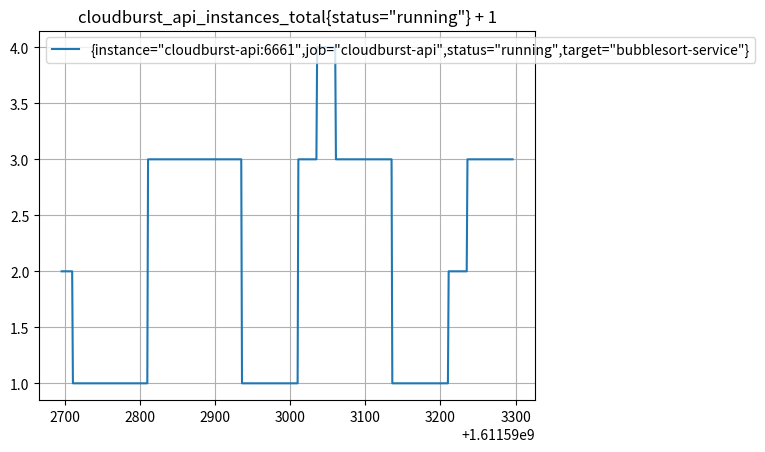

The matplotlib source for this figure:
import matplotlib.pyplot as plot

t = [1611592696, 1611592697, 1611592698, 1611592699, 1611592700, 1611592701, 1611592702, 1611592703, 1611592704, 1611592705, 1611592706, 1611592707, 1611592708, 1611592709, 1611592710, 1611592711, 1611592712, 1611592713, 1611592714, 1611592715, 1611592716, 1611592717, 1611592718, 1611592719, 1611592720, 1611592721, 1611592722, 1611592723, 1611592724, 1611592725, 1611592726, 1611592727, 1611592728, 1611592729, 1611592730, 1611592731, 1611592732, 1611592733, 1611592734, 1611592735, 1611592736, 1611592737, 1611592738, 1611592739, 1611592740, 1611592741, 1611592742, 1611592743, 1611592744, 1611592745, 1611592746, 1611592747, 1611592748, 1611592749, 1611592750, 1611592751, 1611592752, 1611592753, 1611592754, 1611592755, 1611592756, 1611592757, 1611592758, 1611592759, 1611592760, 1611592761, 1611592762, 1611592763, 1611592764, 1611592765, 1611592766, 1611592767, 1611592768, 1611592769, 1611592770, 1611592771, 1611592772, 1611592773, 1611592774, 1611592775, 1611592776, 1611592777, 1611592778, 1611592779, 1611592780, 1611592781, 1611592782, 1611592783, 1611592784, 1611592785, 1611592786, 1611592787, 1611592788, 1611592789, 1611592790, 1611592791, 1611592792, 1611592793, 1611592794, 1611592795, 1611592796, 1611592797, 1611592798, 1611592799, 1611592800, 1611592801, 1611592802, 1611592803, 1611592804, 1611592805, 1611592806, 1611592807, 1611592808, 1611592809, 1611592810, 1611592811, 1611592812, 1611592813, 1611592814, 1611592815, 1611592816, 1611592817, 1611592818, 1611592819, 1611592820, 1611592821, 1611592822, 1611592823, 1611592824, 1611592825, 1611592826, 1611592827, 1611592828, 1611592829, 1611592830, 1611592831, 1611592832, 1611592833, 1611592834, 1611592835, 1611592836, 1611592837, 1611592838, 1611592839, 1611592840, 1611592841, 1611592842, 1611592843, 1611592844, 1611592845, 1611592846, 1611592847, 1611592848, 1611592849, 1611592850, 1611592851, 1611592852, 1611592853, 1611592854, 1611592855, 1611592856, 1611592857, 1611592858, 1611592859, 1611592860, 1611592861, 1611592862, 1611592863, 1611592864, 1611592865, 1611592866, 1611592867, 1611592868, 1611592869, 1611592870, 1611592871, 1611592872, 1611592873, 1611592874, 1611592875, 1611592876, 1611592877, 1611592878, 1611592879, 1611592880, 1611592881, 1611592882, 1611592883, 1611592884, 1611592885, 1611592886, 1611592887, 1611592888, 1611592889, 1611592890, 1611592891, 1611592892, 1611592893, 1611592894, 1611592895, 1611592896, 1611592897, 1611592898, 1611592899, 1611592900, 1611592901, 1611592902, 1611592903, 1611592904, 1611592905, 1611592906, 1611592907, 1611592908, 1611592909, 1611592910, 1611592911, 1611592912, 1611592913, 1611592914, 1611592915, 1611592916, 1611592917, 1611592918, 1611592919, 1611592920, 1611592921, 1611592922, 1611592923, 1611592924, 1611592925, 1611592926, 1611592927, 1611592928, 1611592929, 1611592930, 1611592931, 1611592932, 1611592933, 1611592934, 1611592935, 1611592936, 1611592937, 1611592938, 1611592939, 1611592940, 1611592941, 1611592942, 1611592943, 1611592944, 1611592945, 1611592946, 1611592947, 1611592948, 1611592949, 1611592950, 1611592951, 1611592952, 1611592953, 1611592954, 1611592955, 1611592956, 1611592957, 1611592958, 1611592959, 1611592960, 1611592961, 1611592962, 1611592963, 1611592964, 1611592965, 1611592966, 1611592967, 1611592968, 1611592969, 1611592970, 1611592971, 1611592972, 1611592973, 1611592974, 1611592975, 1611592976, 1611592977, 1611592978, 1611592979, 1611592980, 1611592981, 1611592982, 1611592983, 1611592984, 1611592985, 1611592986, 1611592987, 1611592988, 1611592989, 1611592990, 1611592991, 1611592992, 1611592993, 1611592994, 1611592995, 1611592996, 1611592997, 1611592998, 1611592999, 1611593000, 1611593001, 1611593002, 1611593003, 1611593004, 1611593005, 1611593006, 1611593007, 1611593008, 1611593009, 1611593010, 1611593011, 1611593012, 1611593013, 1611593014, 1611593015, 1611593016, 1611593017, 1611593018, 1611593019, 1611593020, 1611593021, 1611593022, 1611593023, 1611593024, 1611593025, 1611593026, 1611593027, 1611593028, 1611593029, 1611593030, 1611593031, 1611593032, 1611593033, 1611593034, 1611593035, 1611593036, 1611593037, 1611593038, 1611593039, 1611593040, 1611593041, 1611593042, 1611593043, 1611593044, 1611593045, 1611593046, 1611593047, 1611593048, 1611593049, 1611593050, 1611593051, 1611593052, 1611593053, 1611593054, 1611593055, 1611593056, 1611593057, 1611593058, 1611593059, 1611593060, 1611593061, 1611593062, 1611593063, 1611593064, 1611593065, 1611593066, 1611593067, 1611593068, 1611593069, 1611593070, 1611593071, 1611593072, 1611593073, 1611593074, 1611593075, 1611593076, 1611593077, 1611593078, 1611593079, 1611593080, 1611593081, 1611593082, 1611593083, 1611593084, 1611593085, 1611593086, 1611593087, 1611593088, 1611593089, 1611593090, 1611593091, 1611593092, 1611593093, 1611593094, 1611593095, 1611593096, 1611593097, 1611593098, 1611593099, 1611593100, 1611593101, 1611593102, 1611593103, 1611593104, 1611593105, 1611593106, 1611593107, 1611593108, 1611593109, 1611593110, 1611593111, 1611593112, 1611593113, 1611593114, 1611593115, 1611593116, 1611593117, 1611593118, 1611593119, 1611593120, 1611593121, 1611593122, 1611593123, 1611593124, 1611593125, 1611593126, 1611593127, 1611593128, 1611593129, 1611593130, 1611593131, 1611593132, 1611593133, 1611593134, 1611593135, 1611593136, 1611593137, 1611593138, 1611593139, 1611593140, 1611593141, 1611593142, 1611593143, 1611593144, 1611593145, 1611593146, 1611593147, 1611593148, 1611593149, 1611593150, 1611593151, 1611593152, 1611593153, 1611593154, 1611593155, 1611593156, 1611593157, 1611593158, 1611593159, 1611593160, 1611593161, 1611593162, 1611593163, 1611593164, 1611593165, 1611593166, 1611593167, 1611593168, 1611593169, 1611593170, 1611593171, 1611593172, 1611593173, 1611593174, 1611593175, 1611593176, 1611593177, 1611593178, 1611593179, 1611593180, 1611593181, 1611593182, 1611593183, 1611593184, 1611593185, 1611593186, 1611593187, 1611593188, 1611593189, 1611593190, 1611593191, 1611593192, 1611593193, 1611593194, 1611593195, 1611593196, 1611593197, 1611593198, 1611593199, 1611593200, 1611593201, 1611593202, 1611593203, 1611593204, 1611593205, 1611593206, 1611593207, 1611593208, 1611593209, 1611593210, 1611593211, 1611593212, 1611593213, 1611593214, 1611593215, 1611593216, 1611593217, 1611593218, 1611593219, 1611593220, 1611593221, 1611593222, 1611593223, 1611593224, 1611593225, 1611593226, 1611593227, 1611593228, 1611593229, 1611593230, 1611593231, 1611593232, 1611593233, 1611593234, 1611593235, 1611593236, 1611593237, 1611593238, 1611593239, 1611593240, 1611593241, 1611593242, 1611593243, 1611593244, 1611593245, 1611593246, 1611593247, 1611593248, 1611593249, 1611593250, 1611593251, 1611593252, 1611593253, 1611593254, 1611593255, 1611593256, 1611593257, 1611593258, 1611593259, 1611593260, 1611593261, 1611593262, 1611593263, 1611593264, 1611593265, 1611593266, 1611593267, 1611593268, 1611593269, 1611593270, 1611593271, 1611593272, 1611593273, 1611593274, 1611593275, 1611593276, 1611593277, 1611593278, 1611593279, 1611593280, 1611593281, 1611593282, 1611593283, 1611593284, 1611593285, 1611593286, 1611593287, 1611593288, 1611593289, 1611593290, 1611593291, 1611593292, 1611593293, 1611593294, 1611593295, 1611593296]
s0 = [2, 2, 2, 2, 2, 2, 2, 2, 2, 2, 2, 2, 2, 2, 2, 1, 1, 1, 1, 1, 1, 1, 1, 1, 1, 1, 1, 1, 1, 1, 1, 1, 1, 1, 1, 1, 1, 1, 1, 1, 1, 1, 1, 1, 1, 1, 1, 1, 1, 1, 1, 1, 1, 1, 1, 1, 1, 1, 1, 1, 1, 1, 1, 1, 1, 1, 1, 1, 1, 1, 1, 1, 1, 1, 1, 1, 1, 1, 1, 1, 1, 1, 1, 1, 1, 1, 1, 1, 1, 1, 1, 1, 1, 1, 1, 1, 1, 1, 1, 1, 1, 1, 1, 1, 1, 1, 1, 1, 1, 1, 1, 1, 1, 1, 1, 3, 3, 3, 3, 3, 3, 3, 3, 3, 3, 3, 3, 3, 3, 3, 3, 3, 3, 3, 3, 3, 3, 3, 3, 3, 3, 3, 3, 3, 3, 3, 3, 3, 3, 3, 3, 3, 3, 3, 3, 3, 3, 3, 3, 3, 3, 3, 3, 3, 3, 3, 3, 3, 3, 3, 3, 3, 3, 3, 3, 3, 3, 3, 3, 3, 3, 3, 3, 3, 3, 3, 3, 3, 3, 3, 3, 3, 3, 3, 3, 3, 3, 3, 3, 3, 3, 3, 3, 3, 3, 3, 3, 3, 3, 3, 3, 3, 3, 3, 3, 3, 3, 3, 3, 3, 3, 3, 3, 3, 3, 3, 3, 3, 3, 3, 3, 3, 3, 3, 3, 3, 3, 3, 3, 3, 1, 1, 1, 1, 1, 1, 1, 1, 1, 1, 1, 1, 1, 1, 1, 1, 1, 1, 1, 1, 1, 1, 1, 1, 1, 1, 1, 1, 1, 1, 1, 1, 1, 1, 1, 1, 1, 1, 1, 1, 1, 1, 1, 1, 1, 1, 1, 1, 1, 1, 1, 1, 1, 1, 1, 1, 1, 1, 1, 1, 1, 1, 1, 1, 1, 1, 1, 1, 1, 1, 1, 1, 1, 1, 1, 3, 3, 3, 3, 3, 3, 3, 3, 3, 3, 3, 3, 3, 3, 3, 3, 3, 3, 3, 3, 3, 3, 3, 3, 3, 4, 4, 4, 4, 4, 4, 4, 4, 4, 4, 4, 4, 4, 4, 4, 4, 4, 4, 4, 4, 4, 4, 4, 4, 4, 3, 3, 3, 3, 3, 3, 3, 3, 3, 3, 3, 3, 3, 3, 3, 3, 3, 3, 3, 3, 3, 3, 3, 3, 3, 3, 3, 3, 3, 3, 3, 3, 3, 3, 3, 3, 3, 3, 3, 3, 3, 3, 3, 3, 3, 3, 3, 3, 3, 3, 3, 3, 3, 3, 3, 3, 3, 3, 3, 3, 3, 3, 3, 3, 3, 3, 3, 3, 3, 3, 3, 3, 3, 3, 3, 1, 1, 1, 1, 1, 1, 1, 1, 1, 1, 1, 1, 1, 1, 1, 1, 1, 1, 1, 1, 1, 1, 1, 1, 1, 1, 1, 1, 1, 1, 1, 1, 1, 1, 1, 1, 1, 1, 1, 1, 1, 1, 1, 1, 1, 1, 1, 1, 1, 1, 1, 1, 1, 1, 1, 1, 1, 1, 1, 1, 1, 1, 1, 1, 1, 1, 1, 1, 1, 1, 1, 1, 1, 1, 1, 2, 2, 2, 2, 2, 2, 2, 2, 2, 2, 2, 2, 2, 2, 2, 2, 2, 2, 2, 2, 2, 2, 2, 2, 2, 3, 3, 3, 3, 3, 3, 3, 3, 3, 3, 3, 3, 3, 3, 3, 3, 3, 3, 3, 3, 3, 3, 3, 3, 3, 3, 3, 3, 3, 3, 3, 3, 3, 3, 3, 3, 3, 3, 3, 3, 3, 3, 3, 3, 3, 3, 3, 3, 3, 3, 3, 3, 3, 3, 3, 3, 3, 3, 3, 3, 3]
plot.plot(t, s0)
plot.legend(['{instance="cloudburst-api:6661",job="cloudburst-api",status="running",target="bubblesort-service"}'], loc='upper left')
plot.grid(True)
plot.title('cloudburst_api_instances_total{status="running"} + 1')
plot.show()
